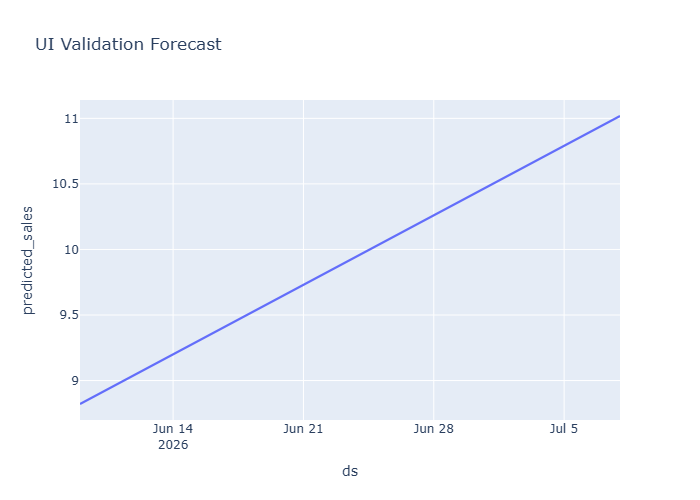

The data file committed next to this chart (first rows):
ds, predicted_sales, lower, upper
2026-06-09, 8.821, 8.166, 9.477
2026-06-10, 8.897, 8.241, 9.553
2026-06-11, 8.973, 8.317, 9.628
2026-06-12, 9.049, 8.393, 9.704
2026-06-13, 9.124, 8.469, 9.78
2026-06-14, 9.2, 8.544, 9.856
2026-06-15, 9.276, 8.62, 9.931
2026-06-16, 9.352, 8.696, 10.01
2026-06-17, 9.427, 8.772, 10.08
2026-06-18, 9.503, 8.847, 10.16
2026-06-19, 9.579, 8.923, 10.23
2026-06-20, 9.655, 8.999, 10.31
2026-06-21, 9.73, 9.075, 10.39
2026-06-22, 9.806, 9.15, 10.46
2026-06-23, 9.882, 9.226, 10.54
2026-06-24, 9.957, 9.302, 10.61
2026-06-25, 10.03, 9.378, 10.69
2026-06-26, 10.11, 9.453, 10.76
2026-06-27, 10.18, 9.529, 10.84
2026-06-28, 10.26, 9.605, 10.92
2026-06-29, 10.34, 9.681, 10.99
2026-06-30, 10.41, 9.756, 11.07
2026-07-01, 10.49, 9.832, 11.14
2026-07-02, 10.56, 9.908, 11.22
2026-07-03, 10.64, 9.984, 11.29
2026-07-04, 10.71, 10.06, 11.37
2026-07-05, 10.79, 10.14, 11.45
2026-07-06, 10.87, 10.21, 11.52
2026-07-07, 10.94, 10.29, 11.6
2026-07-08, 11.02, 10.36, 11.67
